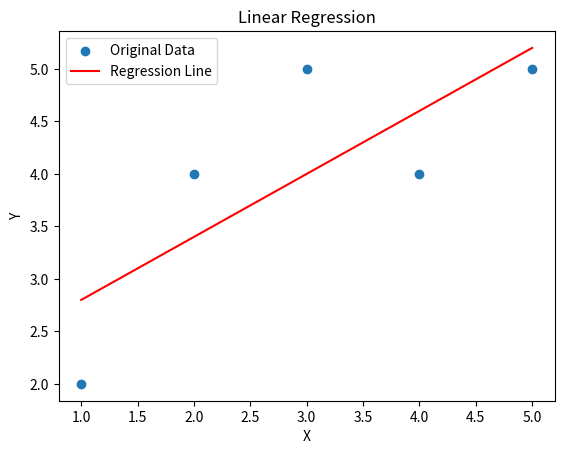

Recreate this plot in Python.
import numpy as np
import pandas as pd
import matplotlib.pyplot as plt

# Sample dataset
data = {'X': [1, 2, 3, 4, 5],
        'Y': [2, 4, 5, 4, 5]}
df = pd.DataFrame(data)

# Calculate the means of X and Y
mean_x = np.mean(df['X'])
mean_y = np.mean(df['Y'])

# Calculate the slope (m) and intercept (b) of the regression line
numerator = sum((df['X'] - mean_x) * (df['Y'] - mean_y))
denominator = sum((df['X'] - mean_x) ** 2)
m = numerator / denominator
b = mean_y - m * mean_x

# Predict Y values using the regression line
df['Y_pred'] = m * df['X'] + b

# Plot the original data and the regression line
plt.scatter(df['X'], df['Y'], label='Original Data')
plt.plot(df['X'], df['Y_pred'], color='red', label='Regression Line')
plt.xlabel('X')
plt.ylabel('Y')
plt.legend()
plt.title('Linear Regression')
plt.show()

# Print the regression line equation
print(f"Regression Line Equation: Y = {m:.2f}X + {b:.2f}")
